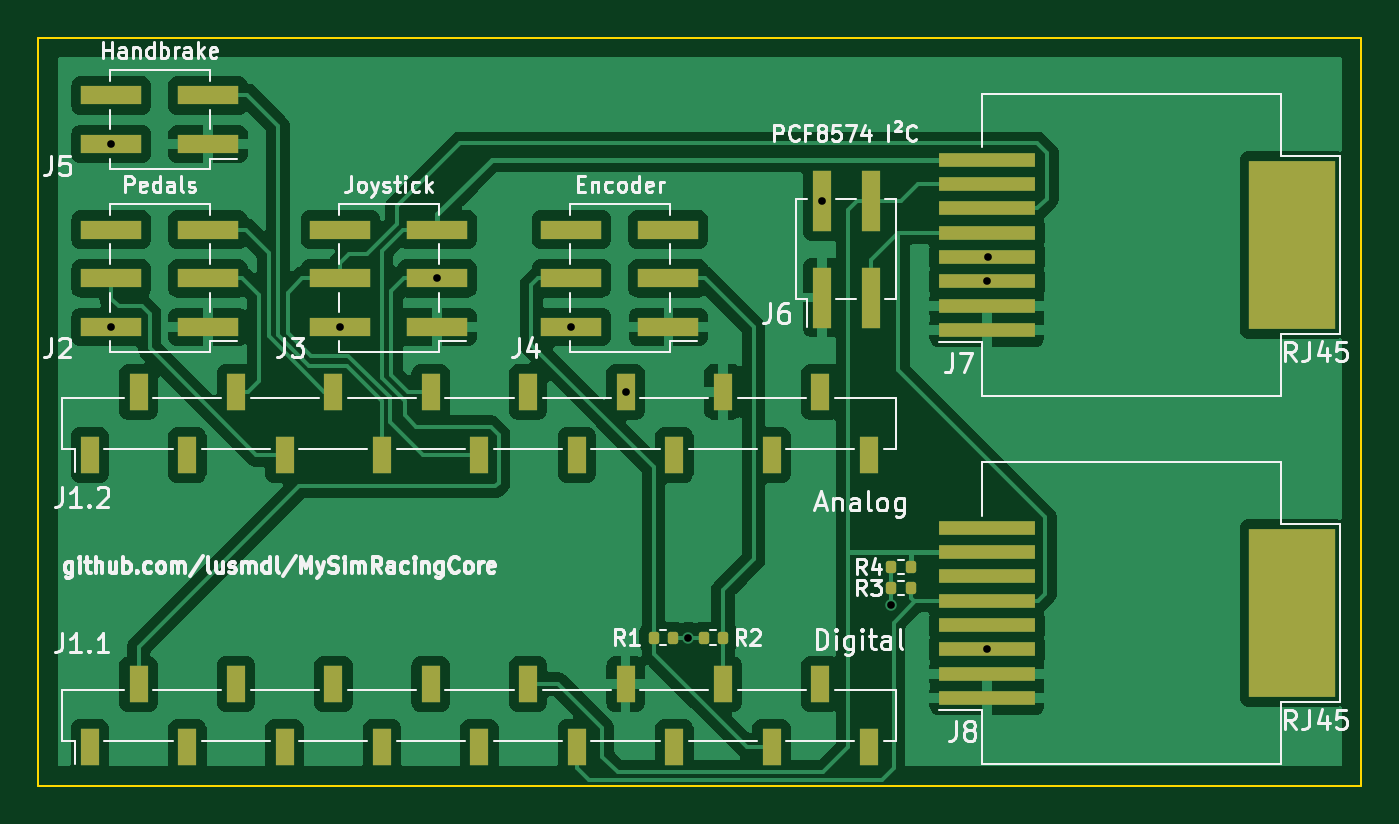
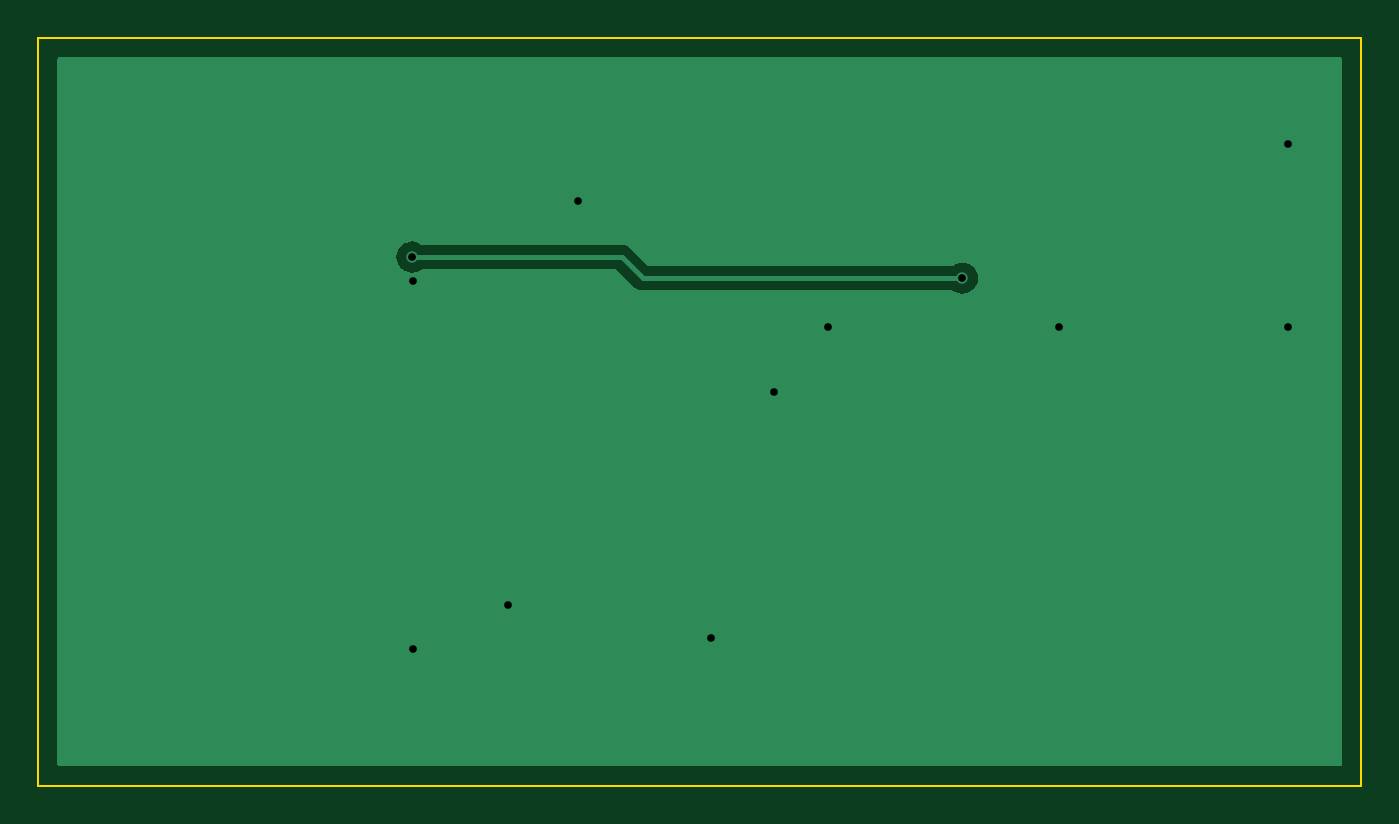
Circuit board: 10 layer files. Board 69.0 x 39.0 mm.
- bottom_copper: circuit-B_Cu.gbr (3698 bytes)
- bottom_mask: circuit-B_Mask.gbr (465 bytes)
- paste: circuit-B_Paste.gbr (460 bytes)
- bottom_silk: circuit-B_Silkscreen.gbr (461 bytes)
- outline: circuit-Edge_Cuts.gbr (570 bytes)
- top_copper: circuit-F_Cu.gbr (77546 bytes)
- top_mask: circuit-F_Mask.gbr (3590 bytes)
- paste: circuit-F_Paste.gbr (3585 bytes)
- top_silk: circuit-F_Silkscreen.gbr (57554 bytes)
- drill: circuit.drl (467 bytes)

=== bottom_copper: circuit-B_Cu.gbr ===
%TF.GenerationSoftware,KiCad,Pcbnew,8.0.7*%
%TF.CreationDate,2024-12-26T15:37:00+01:00*%
%TF.ProjectId,circuit,63697263-7569-4742-9e6b-696361645f70,rev?*%
%TF.SameCoordinates,PX5f5e100PY5f5e100*%
%TF.FileFunction,Copper,L2,Bot*%
%TF.FilePolarity,Positive*%
%FSLAX46Y46*%
G04 Gerber Fmt 4.6, Leading zero omitted, Abs format (unit mm)*
G04 Created by KiCad (PCBNEW 8.0.7) date 2024-12-26 15:37:00*
%MOMM*%
%LPD*%
G01*
G04 APERTURE LIST*
%TA.AperFunction,ViaPad*%
%ADD10C,0.600000*%
%TD*%
%TA.AperFunction,Conductor*%
%ADD11C,0.250000*%
%TD*%
G04 APERTURE END LIST*
D10*
%TO.N,/A4*%
X49500000Y27565000D03*
X20800000Y26460000D03*
%TO.N,+5V*%
X49470000Y7095000D03*
X49470000Y26295000D03*
X3800000Y33460000D03*
X44480000Y9400000D03*
X30620000Y20540000D03*
X3800000Y23920000D03*
X33900000Y7710000D03*
X40860000Y30500000D03*
X15750000Y23920000D03*
X27800000Y23920000D03*
%TD*%
D11*
%TO.N,/A4*%
X37460000Y26460000D02*
X20800000Y26460000D01*
X38565000Y27565000D02*
X37460000Y26460000D01*
X49500000Y27565000D02*
X38565000Y27565000D01*
%TD*%
%TA.AperFunction,Conductor*%
%TO.N,+5V*%
G36*
X67943039Y37980315D02*
G01*
X67988794Y37927511D01*
X68000000Y37876000D01*
X68000000Y1124000D01*
X67980315Y1056961D01*
X67927511Y1011206D01*
X67876000Y1000000D01*
X1124000Y1000000D01*
X1056961Y1019685D01*
X1011206Y1072489D01*
X1000000Y1124000D01*
X1000000Y26460004D01*
X19986384Y26460004D01*
X19986384Y26459997D01*
X20006781Y26278959D01*
X20006782Y26278954D01*
X20047949Y26161307D01*
X20066957Y26106985D01*
X20163889Y25952719D01*
X20292719Y25823889D01*
X20446985Y25726957D01*
X20618953Y25666783D01*
X20618958Y25666782D01*
X20799996Y25646384D01*
X20800000Y25646384D01*
X20800004Y25646384D01*
X20981041Y25666782D01*
X20981044Y25666783D01*
X20981047Y25666783D01*
X21153015Y25726957D01*
X21153017Y25726959D01*
X21153019Y25726959D01*
X21153022Y25726961D01*
X21281188Y25807493D01*
X21347160Y25826500D01*
X37522395Y25826500D01*
X37522396Y25826501D01*
X37644785Y25850845D01*
X37760075Y25898600D01*
X37863833Y25967929D01*
X38791085Y26895181D01*
X38852408Y26928666D01*
X38878766Y26931500D01*
X48952840Y26931500D01*
X49018812Y26912493D01*
X49146977Y26831961D01*
X49146980Y26831959D01*
X49146984Y26831958D01*
X49146985Y26831957D01*
X49318953Y26771783D01*
X49318958Y26771782D01*
X49499996Y26751384D01*
X49500000Y26751384D01*
X49500004Y26751384D01*
X49681041Y26771782D01*
X49681044Y26771783D01*
X49681047Y26771783D01*
X49853015Y26831957D01*
X50007281Y26928889D01*
X50136111Y27057719D01*
X50233043Y27211985D01*
X50293217Y27383953D01*
X50313616Y27565000D01*
X50293217Y27746047D01*
X50233043Y27918015D01*
X50136111Y28072281D01*
X50007281Y28201111D01*
X49853015Y28298043D01*
X49798693Y28317051D01*
X49681046Y28358218D01*
X49681041Y28358219D01*
X49500004Y28378616D01*
X49499996Y28378616D01*
X49318958Y28358219D01*
X49318953Y28358218D01*
X49146980Y28298042D01*
X49146977Y28298040D01*
X49018812Y28217507D01*
X48952840Y28198500D01*
X38502601Y28198500D01*
X38380222Y28174157D01*
X38380214Y28174155D01*
X38264927Y28126402D01*
X38264918Y28126397D01*
X38161167Y28057072D01*
X38161163Y28057069D01*
X37233915Y27129819D01*
X37172592Y27096334D01*
X37146234Y27093500D01*
X21347160Y27093500D01*
X21281188Y27112507D01*
X21153022Y27193040D01*
X21153019Y27193042D01*
X20981046Y27253218D01*
X20981041Y27253219D01*
X20800004Y27273616D01*
X20799996Y27273616D01*
X20618958Y27253219D01*
X20618953Y27253218D01*
X20446982Y27193042D01*
X20292718Y27096111D01*
X20163889Y26967282D01*
X20066958Y26813018D01*
X20006782Y26641047D01*
X20006781Y26641042D01*
X19986384Y26460004D01*
X1000000Y26460004D01*
X1000000Y37876000D01*
X1019685Y37943039D01*
X1072489Y37988794D01*
X1124000Y38000000D01*
X67876000Y38000000D01*
X67943039Y37980315D01*
G37*
%TD.AperFunction*%
%TD*%
M02*

=== bottom_mask: circuit-B_Mask.gbr ===
%TF.GenerationSoftware,KiCad,Pcbnew,8.0.7*%
%TF.CreationDate,2024-12-26T15:37:00+01:00*%
%TF.ProjectId,circuit,63697263-7569-4742-9e6b-696361645f70,rev?*%
%TF.SameCoordinates,PX5f5e100PY5f5e100*%
%TF.FileFunction,Soldermask,Bot*%
%TF.FilePolarity,Negative*%
%FSLAX46Y46*%
G04 Gerber Fmt 4.6, Leading zero omitted, Abs format (unit mm)*
G04 Created by KiCad (PCBNEW 8.0.7) date 2024-12-26 15:37:00*
%MOMM*%
%LPD*%
G01*
G04 APERTURE LIST*
G04 APERTURE END LIST*
M02*

=== paste: circuit-B_Paste.gbr ===
%TF.GenerationSoftware,KiCad,Pcbnew,8.0.7*%
%TF.CreationDate,2024-12-26T15:37:00+01:00*%
%TF.ProjectId,circuit,63697263-7569-4742-9e6b-696361645f70,rev?*%
%TF.SameCoordinates,PX5f5e100PY5f5e100*%
%TF.FileFunction,Paste,Bot*%
%TF.FilePolarity,Positive*%
%FSLAX46Y46*%
G04 Gerber Fmt 4.6, Leading zero omitted, Abs format (unit mm)*
G04 Created by KiCad (PCBNEW 8.0.7) date 2024-12-26 15:37:00*
%MOMM*%
%LPD*%
G01*
G04 APERTURE LIST*
G04 APERTURE END LIST*
M02*

=== bottom_silk: circuit-B_Silkscreen.gbr ===
%TF.GenerationSoftware,KiCad,Pcbnew,8.0.7*%
%TF.CreationDate,2024-12-26T15:37:00+01:00*%
%TF.ProjectId,circuit,63697263-7569-4742-9e6b-696361645f70,rev?*%
%TF.SameCoordinates,PX5f5e100PY5f5e100*%
%TF.FileFunction,Legend,Bot*%
%TF.FilePolarity,Positive*%
%FSLAX46Y46*%
G04 Gerber Fmt 4.6, Leading zero omitted, Abs format (unit mm)*
G04 Created by KiCad (PCBNEW 8.0.7) date 2024-12-26 15:37:00*
%MOMM*%
%LPD*%
G01*
G04 APERTURE LIST*
G04 APERTURE END LIST*
M02*

=== outline: circuit-Edge_Cuts.gbr ===
%TF.GenerationSoftware,KiCad,Pcbnew,8.0.7*%
%TF.CreationDate,2024-12-26T15:37:00+01:00*%
%TF.ProjectId,circuit,63697263-7569-4742-9e6b-696361645f70,rev?*%
%TF.SameCoordinates,PX5f5e100PY5f5e100*%
%TF.FileFunction,Profile,NP*%
%FSLAX46Y46*%
G04 Gerber Fmt 4.6, Leading zero omitted, Abs format (unit mm)*
G04 Created by KiCad (PCBNEW 8.0.7) date 2024-12-26 15:37:00*
%MOMM*%
%LPD*%
G01*
G04 APERTURE LIST*
%TA.AperFunction,Profile*%
%ADD10C,0.100000*%
%TD*%
G04 APERTURE END LIST*
D10*
X0Y39000000D02*
X69000000Y39000000D01*
X69000000Y0D01*
X0Y0D01*
X0Y39000000D01*
M02*

=== top_copper: circuit-F_Cu.gbr (77546 bytes, source omitted) ===
=== top_mask: circuit-F_Mask.gbr ===
%TF.GenerationSoftware,KiCad,Pcbnew,8.0.7*%
%TF.CreationDate,2024-12-26T15:37:00+01:00*%
%TF.ProjectId,circuit,63697263-7569-4742-9e6b-696361645f70,rev?*%
%TF.SameCoordinates,PX5f5e100PY5f5e100*%
%TF.FileFunction,Soldermask,Top*%
%TF.FilePolarity,Negative*%
%FSLAX46Y46*%
G04 Gerber Fmt 4.6, Leading zero omitted, Abs format (unit mm)*
G04 Created by KiCad (PCBNEW 8.0.7) date 2024-12-26 15:37:00*
%MOMM*%
%LPD*%
G01*
G04 APERTURE LIST*
G04 Aperture macros list*
%AMRoundRect*
0 Rectangle with rounded corners*
0 $1 Rounding radius*
0 $2 $3 $4 $5 $6 $7 $8 $9 X,Y pos of 4 corners*
0 Add a 4 corners polygon primitive as box body*
4,1,4,$2,$3,$4,$5,$6,$7,$8,$9,$2,$3,0*
0 Add four circle primitives for the rounded corners*
1,1,$1+$1,$2,$3*
1,1,$1+$1,$4,$5*
1,1,$1+$1,$6,$7*
1,1,$1+$1,$8,$9*
0 Add four rect primitives between the rounded corners*
20,1,$1+$1,$2,$3,$4,$5,0*
20,1,$1+$1,$4,$5,$6,$7,0*
20,1,$1+$1,$6,$7,$8,$9,0*
20,1,$1+$1,$8,$9,$2,$3,0*%
G04 Aperture macros list end*
%ADD10R,1.000000X1.900000*%
%ADD11RoundRect,0.135000X-0.135000X-0.185000X0.135000X-0.185000X0.135000X0.185000X-0.135000X0.185000X0*%
%ADD12R,3.150000X1.000000*%
%ADD13R,5.000000X0.760000*%
%ADD14R,4.500000X8.800000*%
%ADD15RoundRect,0.135000X0.135000X0.185000X-0.135000X0.185000X-0.135000X-0.185000X0.135000X-0.185000X0*%
%ADD16R,1.000000X3.150000*%
G04 APERTURE END LIST*
D10*
%TO.C,J1.2*%
X2680000Y17240000D03*
X5220000Y20540000D03*
X7760000Y17240000D03*
X10300000Y20540000D03*
X12840000Y17240000D03*
X15380000Y20540000D03*
X17920000Y17240000D03*
X20460000Y20540000D03*
X23000000Y17240000D03*
X25540000Y20540000D03*
X28080000Y17240000D03*
X30620000Y20540000D03*
X33160000Y17240000D03*
X35700000Y20540000D03*
X38240000Y17240000D03*
X40780000Y20540000D03*
X43320000Y17240000D03*
%TD*%
%TO.C,J1.1*%
X2680000Y2000000D03*
X5220000Y5300000D03*
X7760000Y2000000D03*
X10300000Y5300000D03*
X12840000Y2000000D03*
X15380000Y5300000D03*
X17920000Y2000000D03*
X20460000Y5300000D03*
X23000000Y2000000D03*
X25540000Y5300000D03*
X28080000Y2000000D03*
X30620000Y5300000D03*
X33160000Y2000000D03*
X35700000Y5300000D03*
X38240000Y2000000D03*
X40780000Y5300000D03*
X43320000Y2000000D03*
%TD*%
D11*
%TO.C,R4*%
X44480000Y11400000D03*
X45500000Y11400000D03*
%TD*%
D12*
%TO.C,J5*%
X8850000Y33460000D03*
X3800000Y33460000D03*
X8850000Y36000000D03*
X3800000Y36000000D03*
%TD*%
D13*
%TO.C,J8*%
X49470000Y4555000D03*
X49470000Y5825000D03*
X49470000Y7095000D03*
X49470000Y8365000D03*
X49470000Y9635000D03*
X49470000Y10905000D03*
X49470000Y12175000D03*
X49470000Y13445000D03*
D14*
X65400000Y9000000D03*
%TD*%
D11*
%TO.C,R3*%
X44480000Y10300000D03*
X45500000Y10300000D03*
%TD*%
D15*
%TO.C,R1*%
X33100000Y7710000D03*
X32080000Y7710000D03*
%TD*%
D12*
%TO.C,J4*%
X32850000Y23920000D03*
X27800000Y23920000D03*
X32850000Y26460000D03*
X27800000Y26460000D03*
X32850000Y29000000D03*
X27800000Y29000000D03*
%TD*%
D16*
%TO.C,J6*%
X40860000Y25450000D03*
X40860000Y30500000D03*
X43400000Y25450000D03*
X43400000Y30500000D03*
%TD*%
D12*
%TO.C,J3*%
X20800000Y23920000D03*
X15750000Y23920000D03*
X20800000Y26460000D03*
X15750000Y26460000D03*
X20800000Y29000000D03*
X15750000Y29000000D03*
%TD*%
D11*
%TO.C,R2*%
X34690000Y7710000D03*
X35710000Y7710000D03*
%TD*%
D13*
%TO.C,J7*%
X49470000Y23755000D03*
X49470000Y25025000D03*
X49470000Y26295000D03*
X49470000Y27565000D03*
X49470000Y28835000D03*
X49470000Y30105000D03*
X49470000Y31375000D03*
X49470000Y32645000D03*
D14*
X65400000Y28200000D03*
%TD*%
D12*
%TO.C,J2*%
X8850000Y23920000D03*
X3800000Y23920000D03*
X8850000Y26460000D03*
X3800000Y26460000D03*
X8850000Y29000000D03*
X3800000Y29000000D03*
%TD*%
M02*

=== paste: circuit-F_Paste.gbr ===
%TF.GenerationSoftware,KiCad,Pcbnew,8.0.7*%
%TF.CreationDate,2024-12-26T15:37:00+01:00*%
%TF.ProjectId,circuit,63697263-7569-4742-9e6b-696361645f70,rev?*%
%TF.SameCoordinates,PX5f5e100PY5f5e100*%
%TF.FileFunction,Paste,Top*%
%TF.FilePolarity,Positive*%
%FSLAX46Y46*%
G04 Gerber Fmt 4.6, Leading zero omitted, Abs format (unit mm)*
G04 Created by KiCad (PCBNEW 8.0.7) date 2024-12-26 15:37:00*
%MOMM*%
%LPD*%
G01*
G04 APERTURE LIST*
G04 Aperture macros list*
%AMRoundRect*
0 Rectangle with rounded corners*
0 $1 Rounding radius*
0 $2 $3 $4 $5 $6 $7 $8 $9 X,Y pos of 4 corners*
0 Add a 4 corners polygon primitive as box body*
4,1,4,$2,$3,$4,$5,$6,$7,$8,$9,$2,$3,0*
0 Add four circle primitives for the rounded corners*
1,1,$1+$1,$2,$3*
1,1,$1+$1,$4,$5*
1,1,$1+$1,$6,$7*
1,1,$1+$1,$8,$9*
0 Add four rect primitives between the rounded corners*
20,1,$1+$1,$2,$3,$4,$5,0*
20,1,$1+$1,$4,$5,$6,$7,0*
20,1,$1+$1,$6,$7,$8,$9,0*
20,1,$1+$1,$8,$9,$2,$3,0*%
G04 Aperture macros list end*
%ADD10R,1.000000X1.900000*%
%ADD11RoundRect,0.135000X-0.135000X-0.185000X0.135000X-0.185000X0.135000X0.185000X-0.135000X0.185000X0*%
%ADD12R,3.150000X1.000000*%
%ADD13R,5.000000X0.760000*%
%ADD14R,4.500000X8.800000*%
%ADD15RoundRect,0.135000X0.135000X0.185000X-0.135000X0.185000X-0.135000X-0.185000X0.135000X-0.185000X0*%
%ADD16R,1.000000X3.150000*%
G04 APERTURE END LIST*
D10*
%TO.C,J1.2*%
X2680000Y17240000D03*
X5220000Y20540000D03*
X7760000Y17240000D03*
X10300000Y20540000D03*
X12840000Y17240000D03*
X15380000Y20540000D03*
X17920000Y17240000D03*
X20460000Y20540000D03*
X23000000Y17240000D03*
X25540000Y20540000D03*
X28080000Y17240000D03*
X30620000Y20540000D03*
X33160000Y17240000D03*
X35700000Y20540000D03*
X38240000Y17240000D03*
X40780000Y20540000D03*
X43320000Y17240000D03*
%TD*%
%TO.C,J1.1*%
X2680000Y2000000D03*
X5220000Y5300000D03*
X7760000Y2000000D03*
X10300000Y5300000D03*
X12840000Y2000000D03*
X15380000Y5300000D03*
X17920000Y2000000D03*
X20460000Y5300000D03*
X23000000Y2000000D03*
X25540000Y5300000D03*
X28080000Y2000000D03*
X30620000Y5300000D03*
X33160000Y2000000D03*
X35700000Y5300000D03*
X38240000Y2000000D03*
X40780000Y5300000D03*
X43320000Y2000000D03*
%TD*%
D11*
%TO.C,R4*%
X44480000Y11400000D03*
X45500000Y11400000D03*
%TD*%
D12*
%TO.C,J5*%
X8850000Y33460000D03*
X3800000Y33460000D03*
X8850000Y36000000D03*
X3800000Y36000000D03*
%TD*%
D13*
%TO.C,J8*%
X49470000Y4555000D03*
X49470000Y5825000D03*
X49470000Y7095000D03*
X49470000Y8365000D03*
X49470000Y9635000D03*
X49470000Y10905000D03*
X49470000Y12175000D03*
X49470000Y13445000D03*
D14*
X65400000Y9000000D03*
%TD*%
D11*
%TO.C,R3*%
X44480000Y10300000D03*
X45500000Y10300000D03*
%TD*%
D15*
%TO.C,R1*%
X33100000Y7710000D03*
X32080000Y7710000D03*
%TD*%
D12*
%TO.C,J4*%
X32850000Y23920000D03*
X27800000Y23920000D03*
X32850000Y26460000D03*
X27800000Y26460000D03*
X32850000Y29000000D03*
X27800000Y29000000D03*
%TD*%
D16*
%TO.C,J6*%
X40860000Y25450000D03*
X40860000Y30500000D03*
X43400000Y25450000D03*
X43400000Y30500000D03*
%TD*%
D12*
%TO.C,J3*%
X20800000Y23920000D03*
X15750000Y23920000D03*
X20800000Y26460000D03*
X15750000Y26460000D03*
X20800000Y29000000D03*
X15750000Y29000000D03*
%TD*%
D11*
%TO.C,R2*%
X34690000Y7710000D03*
X35710000Y7710000D03*
%TD*%
D13*
%TO.C,J7*%
X49470000Y23755000D03*
X49470000Y25025000D03*
X49470000Y26295000D03*
X49470000Y27565000D03*
X49470000Y28835000D03*
X49470000Y30105000D03*
X49470000Y31375000D03*
X49470000Y32645000D03*
D14*
X65400000Y28200000D03*
%TD*%
D12*
%TO.C,J2*%
X8850000Y23920000D03*
X3800000Y23920000D03*
X8850000Y26460000D03*
X3800000Y26460000D03*
X8850000Y29000000D03*
X3800000Y29000000D03*
%TD*%
M02*

=== top_silk: circuit-F_Silkscreen.gbr (57554 bytes, source omitted) ===
=== drill: circuit.drl ===
M48
; DRILL file {KiCad 8.0.7} date 2024-12-26T15:37:06+0100
; FORMAT={-:-/ absolute / metric / decimal}
; #@! TF.CreationDate,2024-12-26T15:37:06+01:00
; #@! TF.GenerationSoftware,Kicad,Pcbnew,8.0.7
; #@! TF.FileFunction,MixedPlating,1,2
FMAT,2
METRIC
; #@! TA.AperFunction,Plated,PTH,ViaDrill
T1C0.400
%
G90
G05
T1
X3.8Y33.46
X3.8Y23.92
X15.75Y23.92
X20.8Y26.46
X27.8Y23.92
X30.62Y20.54
X33.9Y7.71
X40.86Y30.5
X44.48Y9.4
X49.47Y26.295
X49.47Y7.095
X49.5Y27.565
M30
